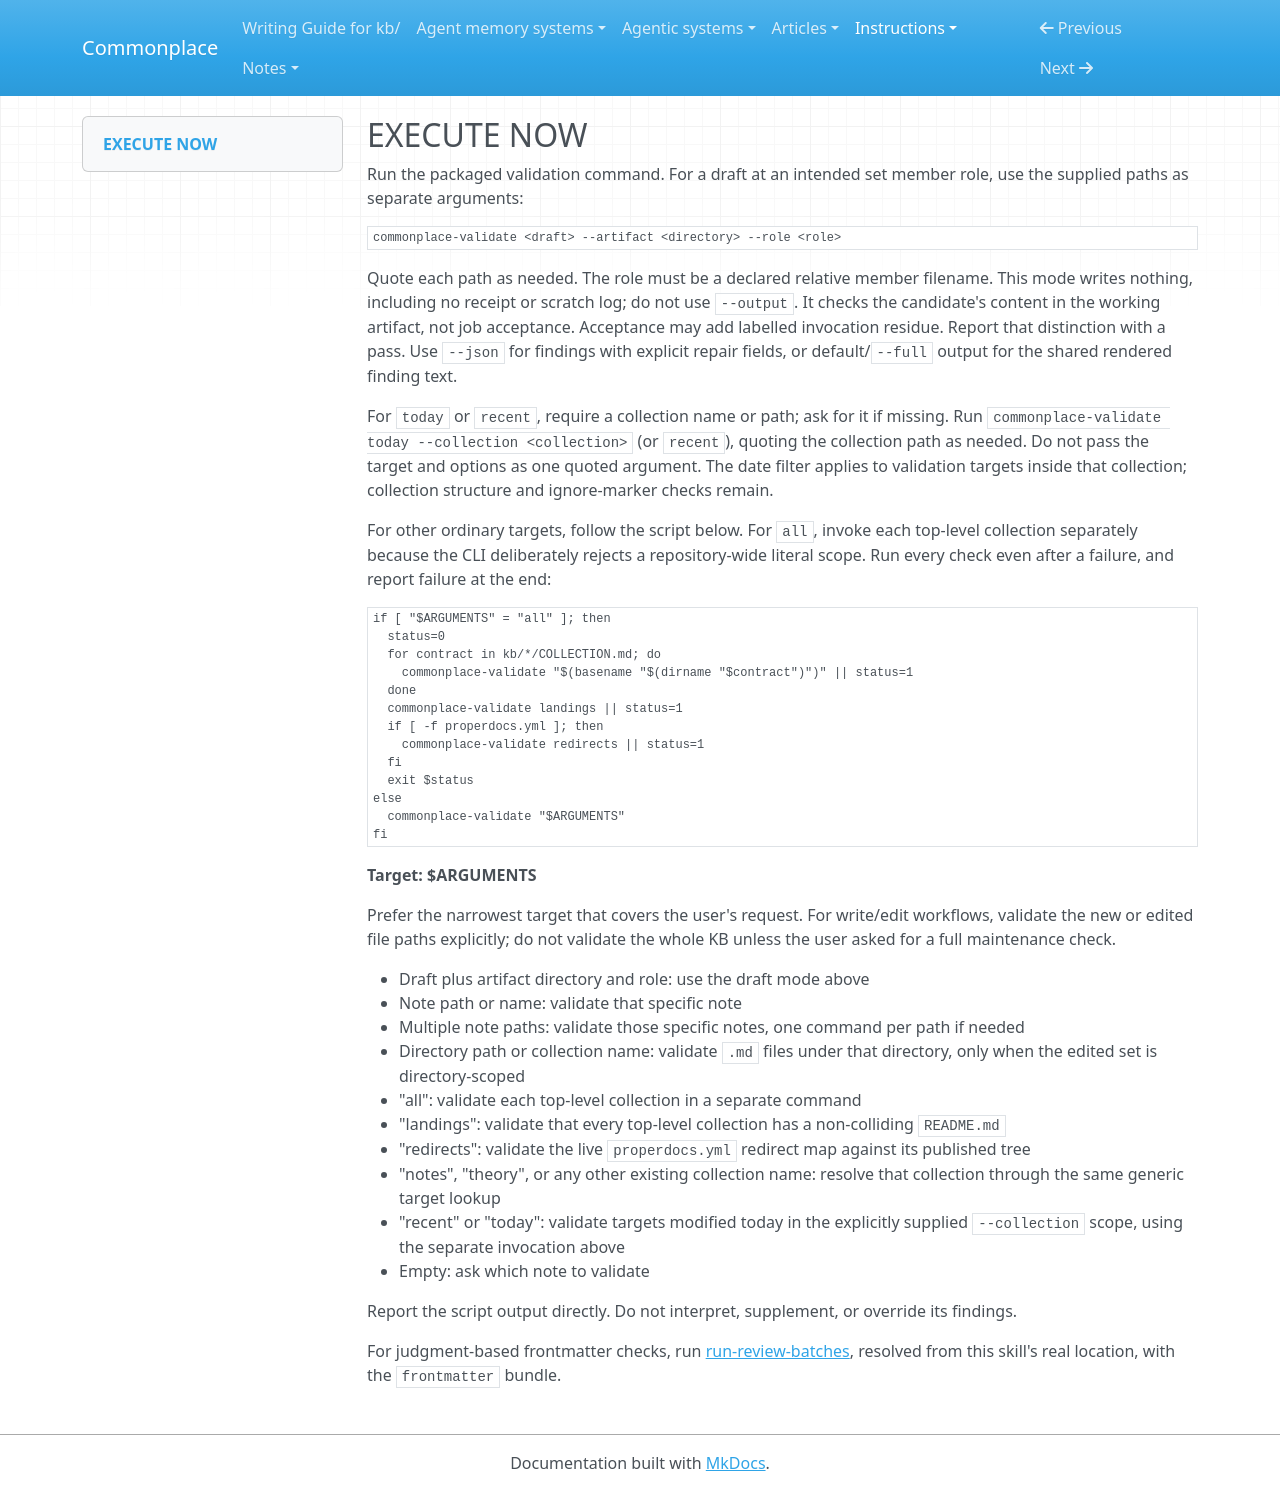

repository: zby/commonplace · page: instructions/cp-skill-validate/SKILL/index.html · generator: mkdocs

---
name: cp-skill-validate
description: Run deterministic validation on KB artifacts, collections, collection landings, and the published redirect map, including schemas, links, required sections, and batch signals.
type: types/instruction.md
user-invocable: true
allowed-tools: Bash
context: fork
---

## EXECUTE NOW

Run the packaged validation command. For a draft at an intended set member
role, use the supplied paths as separate arguments:

```bash
commonplace-validate <draft> --artifact <directory> --role <role>
```

Quote each path as needed. The role must be a declared relative member
filename. This mode writes nothing, including no receipt or scratch log;
do not use `--output`. It checks the candidate's content in the working artifact,
not job acceptance. Acceptance may add labelled invocation residue. Report
that distinction with a pass. Use `--json` for findings with explicit repair
fields, or default/`--full` output for the shared rendered finding text.

For `today` or `recent`, require a collection name or path; ask for it if
missing. Run `commonplace-validate today --collection <collection>` (or
`recent`), quoting the collection path as needed. Do not pass the target and
options as one quoted argument. The date filter applies to validation targets
inside that collection; collection structure and ignore-marker checks remain.

For other ordinary targets, follow the script below. For `all`, invoke each top-level collection separately because the CLI deliberately rejects a repository-wide literal scope. Run every check even after a failure, and report failure at the end:

```bash
if [ "$ARGUMENTS" = "all" ]; then
  status=0
  for contract in kb/*/COLLECTION.md; do
    commonplace-validate "$(basename "$(dirname "$contract")")" || status=1
  done
  commonplace-validate landings || status=1
  if [ -f properdocs.yml ]; then
    commonplace-validate redirects || status=1
  fi
  exit $status
else
  commonplace-validate "$ARGUMENTS"
fi
```

**Target: $ARGUMENTS**

Prefer the narrowest target that covers the user's request. For write/edit workflows, validate the new or edited file paths explicitly; do not validate the whole KB unless the user asked for a full maintenance check.

- Draft plus artifact directory and role: use the draft mode above
- Note path or name: validate that specific note
- Multiple note paths: validate those specific notes, one command per path if needed
- Directory path or collection name: validate `.md` files under that directory, only when the edited set is directory-scoped
- "all": validate each top-level collection in a separate command
- "landings": validate that every top-level collection has a non-colliding `README.md`
- "redirects": validate the live `properdocs.yml` redirect map against its published tree
- "notes", "theory", or any other existing collection name: resolve that
  collection through the same generic target lookup
- "recent" or "today": validate targets modified today in the explicitly
  supplied `--collection` scope, using the separate invocation above
- Empty: ask which note to validate

Report the script output directly. Do not interpret, supplement, or override its findings.

For judgment-based frontmatter checks, run [run-review-batches](../run-review-batches.md), resolved from this skill's real location, with the `frontmatter` bundle.
